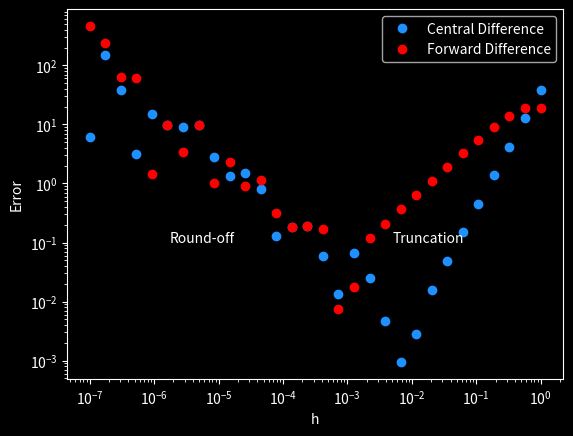

The matplotlib source for this figure:
import numpy as np
import matplotlib.pyplot as plt

def f(x):
    return (x - 10) ** 2 * (3 * x ** 2 - 3 * x + 1) 

def df(x):
    return 2 * (x - 10) * (3 * x ** 2 - 3 * x + 1) +  (x - 10) ** 2 * (6 * x - 3)

x0 = 2.
hs = np.logspace(-7, 0, 30).astype(np.float32)  

true_grad = df(x0)
forward_grad = (f(x0 + hs) - f(x0)) / hs
central_grad = (f(x0 + hs) - f(x0 - hs)) / (2 * hs)
central_difference_error = abs(true_grad - central_grad)
forward_difference_error = abs(true_grad - forward_grad)

plt.style.use("dark_background")
plt.loglog(hs, central_difference_error, "o", label="Central Difference", color="dodgerblue")
plt.loglog(hs, forward_difference_error, "o", label="Forward Difference", color="red")
plt.text(1.75e-6, 0.1, "Round-off")
plt.text(5e-3, 0.1, "Truncation")
plt.xlabel("h")
plt.ylabel("Error")
plt.axhline(0, color="white")  
plt.axvline(0, color="white")  
plt.legend()
plt.show()
